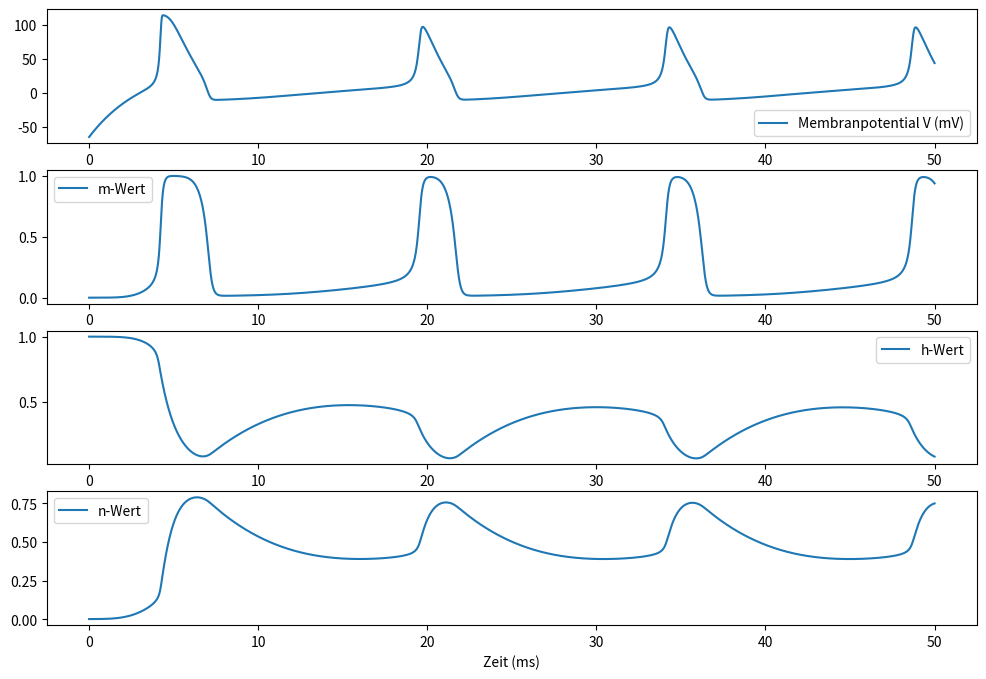

Reproduce this figure in Python.
import numpy as np
import matplotlib.pyplot as plt

# Parameter
C_m = 1.0
g_Na = 120.0
g_K = 36.0
g_L = 0.3
V_Na = 115.0
V_K = -12.0
V_L = 10.6
I_0 = 10.0

# Zeitparameter
dt = 0.01
T = 50.0
time = np.arange(0, T + dt, dt)


# Funktionen zur Berechnung der alpha und beta Werte
def alpha_m(V): return 0.1 * (25 - V) / (np.exp((25 - V) / 10) - 1)


def beta_m(V): return 4 * np.exp(-V / 18)


def alpha_h(V): return 0.07 * np.exp(-V / 20)


def beta_h(V): return 1 / (np.exp((30 - V) / 10) + 1)


def alpha_n(V): return 0.01 * (10 - V) / (np.exp((10 - V) / 10) - 1)


def beta_n(V): return 0.125 * np.exp(-V / 80)


# Initialbedingungen
V = -65.0
m = alpha_m(V) / (alpha_m(V) + beta_m(V))
h = alpha_h(V) / (alpha_h(V) + beta_h(V))
n = alpha_n(V) / (alpha_n(V) + beta_n(V))

# Listen zur Speicherung der Ergebnisse
V_values = []
m_values = []
h_values = []
n_values = []

# Simulation
for t in time:
    # Ströme
    I_Na = g_Na * (m ** 3) * h * (V - V_Na)
    I_K = g_K * (n ** 4) * (V - V_K)
    I_L = g_L * (V - V_L)

    # Membranpotential
    dVdt = (I_0 - I_Na - I_K - I_L) / C_m
    V += dt * dVdt

    # Torvariablen
    dm_dt = alpha_m(V) * (1 - m) - beta_m(V) * m
    dh_dt = alpha_h(V) * (1 - h) - beta_h(V) * h
    dn_dt = alpha_n(V) * (1 - n) - beta_n(V) * n

    m += dt * dm_dt
    h += dt * dh_dt
    n += dt * dn_dt

    # Speichern der Ergebnisse
    V_values.append(V)
    m_values.append(m)
    h_values.append(h)
    n_values.append(n)

# Plotten der Ergebnisse
plt.figure(figsize=(12, 8))
plt.subplot(4, 1, 1)
plt.plot(time, V_values, label='Membranpotential V (mV)')
plt.legend()

plt.subplot(4, 1, 2)
plt.plot(time, m_values, label='m-Wert')
plt.legend()

plt.subplot(4, 1, 3)
plt.plot(time, h_values, label='h-Wert')
plt.legend()

plt.subplot(4, 1, 4)
plt.plot(time, n_values, label='n-Wert')
plt.legend()

plt.xlabel('Zeit (ms)')
plt.show()
